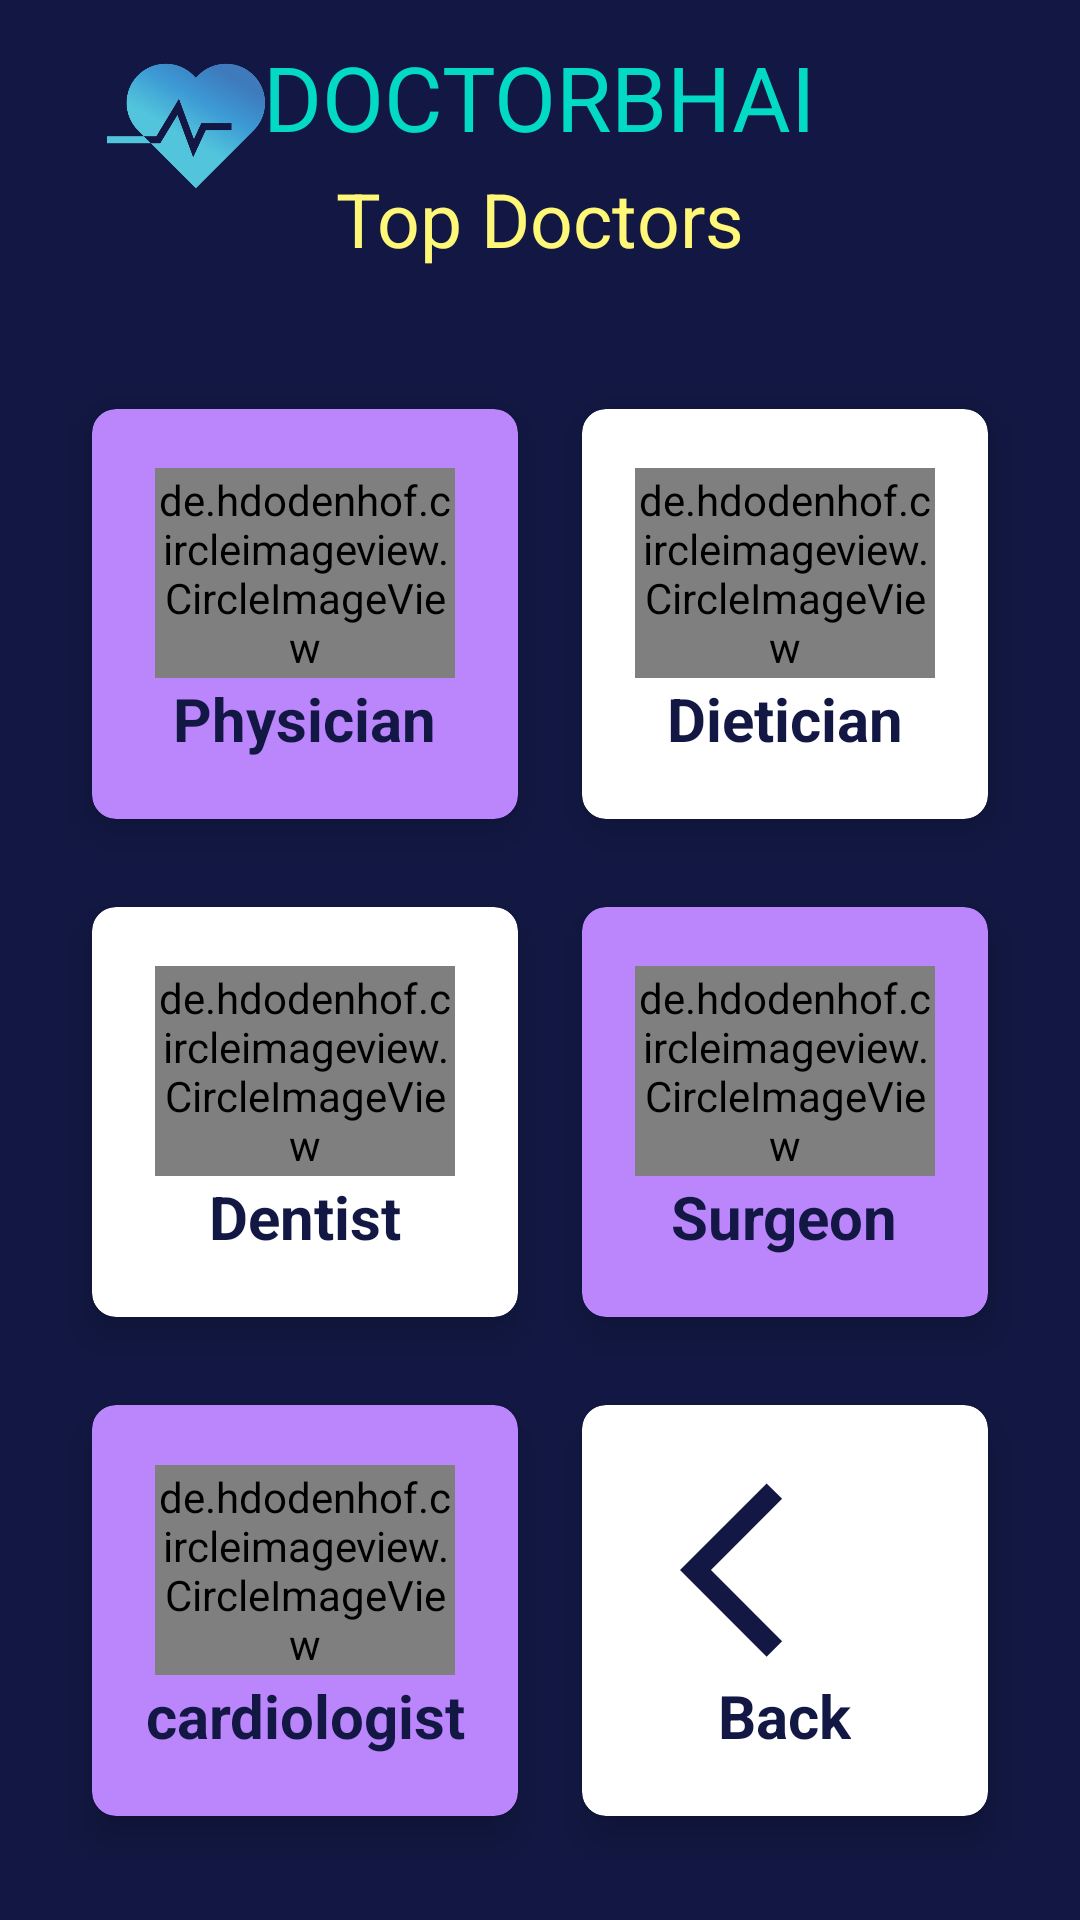

Write the Android layout XML for this screen, with the resource values it uses.
<!-- AndroidManifest.xml: application theme Theme.DoctorBhai -->
<!-- res/layout/activity_find_doctor.xml -->
<?xml version="1.0" encoding="utf-8"?>
<RelativeLayout xmlns:android="http://schemas.android.com/apk/res/android"
    xmlns:app="http://schemas.android.com/apk/res-auto"
    xmlns:tools="http://schemas.android.com/tools"
    android:layout_width="match_parent"
    android:layout_height="match_parent"
    android:background="@color/navi"
    tools:context=".FindDoctorActivity"
    >

    <ImageView
        android:layout_width="100dp"
        android:layout_height="60dp"
        android:layout_marginStart="12dp"
        android:layout_marginTop="12dp"

        android:layout_marginEnd="12dp"
        android:layout_marginBottom="12dp"

        android:src="@drawable/healthy" />

    <TextView
        android:id="@+id/titlefinddoctor"
        android:layout_width="wrap_content"
        android:layout_height="wrap_content"
        android:layout_centerHorizontal="true"
        android:layout_marginStart="12dp"
        android:layout_marginTop="12dp"
        android:layout_marginEnd="12dp"
        android:layout_marginBottom="12dp"
        android:text="DOCTORBHAI"
        app:fontFamily="sans-serif-thin"
        android:textColor="@color/teal_200"
        android:textSize="30sp"
        android:textStyle="bold" />

    <TextView
        android:id="@+id/titlefindtopdoctor"
        android:layout_width="wrap_content"
        android:layout_height="wrap_content"
        android:layout_centerHorizontal="true"
        android:layout_marginStart="12dp"
        android:layout_marginTop="56dp"
        android:layout_marginEnd="12dp"
        android:layout_marginBottom="12dp"
        app:fontFamily="sans-serif-thin"
        android:text="Top Doctors"
        android:textColor="#fff777"
        android:textSize="25sp"
        android:textStyle="bold" />

    <GridLayout
        android:layout_width="match_parent"
        android:layout_height="match_parent"
        android:layout_below="@id/titlefindtopdoctor"
        android:layout_margin="20dp"
        android:columnCount="2"
        android:rowCount="3"
        >

        <androidx.cardview.widget.CardView
            android:id="@+id/cardFD_physician"
            android:layout_height="wrap_content"
            android:layout_width="wrap_content"
            android:layout_row="0"
            android:layout_column="0"
            android:layout_rowWeight="1"
            android:layout_columnWeight="1"
            android:layout_gravity="fill"
            app:cardBackgroundColor="@color/purple_200"
            app:cardCornerRadius="8dp"
            app:cardElevation="8dp"
            app:cardUseCompatPadding="true">

            <LinearLayout
                android:layout_width="wrap_content"
                android:layout_height="wrap_content"
                android:layout_gravity="center_vertical|center_horizontal"
                android:gravity="center"
                android:orientation="vertical">

                <de.hdodenhof.circleimageview.CircleImageView
                    android:layout_width="100dp"
                    android:layout_height="70dp"
                    android:src="@drawable/family_physicians"

                    />

                <TextView
                    android:layout_width="wrap_content"
                    android:layout_height="wrap_content"
                    android:text="Physician"
                    android:textAlignment="center"
                    android:textColor="@color/navi"
                    android:textSize="20sp"
                    android:textStyle="bold"/>

            </LinearLayout>


        </androidx.cardview.widget.CardView>

        <androidx.cardview.widget.CardView
            android:id="@+id/cardFD_diet"
            android:layout_height="wrap_content"
            android:layout_width="wrap_content"
            android:layout_row="0"
            android:layout_column="1"
            android:layout_rowWeight="1"
            android:layout_columnWeight="1"
            android:layout_gravity="fill"
            app:cardBackgroundColor="@color/color_white"
            app:cardCornerRadius="8dp"
            app:cardElevation="8dp"
            app:cardUseCompatPadding="true">

            <LinearLayout
                android:layout_width="wrap_content"
                android:layout_height="wrap_content"
                android:layout_gravity="center_vertical|center_horizontal"
                android:gravity="center"
                android:orientation="vertical">

                <de.hdodenhof.circleimageview.CircleImageView
                    android:layout_width="100dp"
                    android:layout_height="70dp"
                    android:src="@drawable/dietician"

                    />

                <TextView
                    android:layout_width="wrap_content"
                    android:layout_height="wrap_content"
                    android:text="Dietician"
                    android:textAlignment="center"
                    android:textColor="@color/navi"
                    android:textSize="20sp"
                    android:textStyle="bold"/>

            </LinearLayout>


        </androidx.cardview.widget.CardView>

        <androidx.cardview.widget.CardView
            android:id="@+id/cardFD_Dentist"
            android:layout_height="wrap_content"
            android:layout_width="wrap_content"
            android:layout_row="1"
            android:layout_column="0"
            android:layout_rowWeight="1"
            android:layout_columnWeight="1"
            android:layout_gravity="fill"
            app:cardBackgroundColor="@color/color_white"
            app:cardCornerRadius="8dp"
            app:cardElevation="8dp"
            app:cardUseCompatPadding="true">

            <LinearLayout
                android:layout_width="wrap_content"
                android:layout_height="wrap_content"
                android:layout_gravity="center_vertical|center_horizontal"
                android:gravity="center"
                android:orientation="vertical">

                <de.hdodenhof.circleimageview.CircleImageView
                    android:layout_width="100dp"
                    android:layout_height="70dp"
                    android:src="@drawable/dentist"

                    />

                <TextView
                    android:layout_width="wrap_content"
                    android:layout_height="wrap_content"
                    android:text="Dentist"
                    android:textAlignment="center"
                    android:textColor="@color/navi"
                    android:textSize="20sp"
                    android:textStyle="bold"/>

            </LinearLayout>


        </androidx.cardview.widget.CardView>

        <androidx.cardview.widget.CardView
            android:id="@+id/cardFD_Surgeon"
            android:layout_height="wrap_content"
            android:layout_width="wrap_content"
            android:layout_row="1"
            android:layout_column="1"
            android:layout_rowWeight="1"
            android:layout_columnWeight="1"
            android:layout_gravity="fill"
            app:cardBackgroundColor="@color/purple_200"
            app:cardCornerRadius="8dp"
            app:cardElevation="8dp"
            app:cardUseCompatPadding="true">

            <LinearLayout
                android:layout_width="wrap_content"
                android:layout_height="wrap_content"
                android:layout_gravity="center_vertical|center_horizontal"
                android:gravity="center"
                android:orientation="vertical">

                <de.hdodenhof.circleimageview.CircleImageView
                    android:layout_width="100dp"
                    android:layout_height="70dp"
                    android:src="@drawable/surgeon"

                    />

                <TextView
                    android:layout_width="wrap_content"
                    android:layout_height="wrap_content"
                    android:text="Surgeon"
                    android:textAlignment="center"
                    android:textColor="@color/navi"
                    android:textSize="20sp"
                    android:textStyle="bold"/>

            </LinearLayout>


        </androidx.cardview.widget.CardView>

        <androidx.cardview.widget.CardView
            android:id="@+id/cardFD_cardiologist"
            android:layout_height="wrap_content"
            android:layout_width="wrap_content"
            android:layout_row="2"
            android:layout_column="0"
            android:layout_rowWeight="1"
            android:layout_columnWeight="1"
            android:layout_gravity="fill"
            app:cardBackgroundColor="@color/purple_200"
            app:cardCornerRadius="8dp"
            app:cardElevation="8dp"
            app:cardUseCompatPadding="true">

            <LinearLayout
                android:layout_width="wrap_content"
                android:layout_height="wrap_content"
                android:layout_gravity="center_vertical|center_horizontal"
                android:gravity="center"
                android:orientation="vertical">

                <de.hdodenhof.circleimageview.CircleImageView
                    android:layout_width="100dp"
                    android:layout_height="70dp"
                    android:src="@drawable/cardiologists"

                    />

                <TextView
                    android:layout_width="wrap_content"
                    android:layout_height="wrap_content"
                    android:text="cardiologist"
                    android:textAlignment="center"
                    android:textColor="@color/navi"
                    android:textSize="20sp"
                    android:textStyle="bold"/>

            </LinearLayout>


        </androidx.cardview.widget.CardView>

        <androidx.cardview.widget.CardView
            android:id="@+id/cardFD_Back"
            android:layout_height="wrap_content"
            android:layout_width="wrap_content"
            android:layout_row="2"
            android:layout_column="1"
            android:layout_rowWeight="1"
            android:layout_columnWeight="1"
            android:layout_gravity="fill"
            app:cardBackgroundColor="@color/color_white"
            app:cardCornerRadius="8dp"
            app:cardElevation="8dp"
            app:cardUseCompatPadding="true">

            <LinearLayout
                android:layout_width="wrap_content"
                android:layout_height="wrap_content"
                android:layout_gravity="center_vertical|center_horizontal"
                android:gravity="center"
                android:orientation="vertical">

                <ImageView
                    android:layout_width="100dp"
                    android:layout_height="70dp"
                    android:src="@drawable/ic_baseline_arrow_back_ios_24"

                    />

                <TextView
                    android:layout_width="wrap_content"
                    android:layout_height="wrap_content"
                    android:text="Back"
                    android:textAlignment="center"
                    android:textColor="@color/navi"
                    android:textSize="20sp"
                    android:textStyle="bold"/>

            </LinearLayout>


        </androidx.cardview.widget.CardView>

    </GridLayout>





</RelativeLayout>
<!-- resources referenced by this layout -->
<resources>
  <color name="color_white">#FFFFFF</color>
  <color name="navi">#121843</color>
  <color name="purple_200">#FFBB86FC</color>
  <color name="teal_200">#FF03DAC5</color>
  <!-- drawable healthy: png bitmap (drawable, 28106 bytes) -->
  <!-- drawable ic_baseline_arrow_back_ios_24 (drawable) -->
  <vector android:autoMirrored="true" android:height="50dp"
      android:tint="#121843" android:viewportHeight="24"
      android:viewportWidth="24" android:width="50dp" xmlns:android="http://schemas.android.com/apk/res/android">
      <path android:fillColor="@android:color/white" android:pathData="M11.67,3.87L9.9,2.1 0,12l9.9,9.9 1.77,-1.77L3.54,12z"/>
  </vector>
  <style name="Theme.DoctorBhai" parent="Theme.AppCompat.Light.NoActionBar">
          
  
          <item name="colorPrimaryVariant">@color/purple_700</item>
          <item name="colorOnPrimary">@color/white</item>
          <item name="colorPrimary">@color/color_red</item>
          
          <item name="colorSecondary">@color/teal_200</item>
          <item name="colorSecondaryVariant">@color/teal_700</item>
          <item name="colorOnSecondary">@color/black</item>
          
          <item name="android:statusBarColor" tools:targetApi="l">?attr/colorPrimaryVariant</item>
          
      </style>
  <color name="purple_700">#FF3700B3</color>
  <color name="white">#FFFFFFFF</color>
  <color name="color_red">#C11515</color>
  <color name="teal_700">#FF018786</color>
  <color name="black">#FF000000</color>
</resources>
